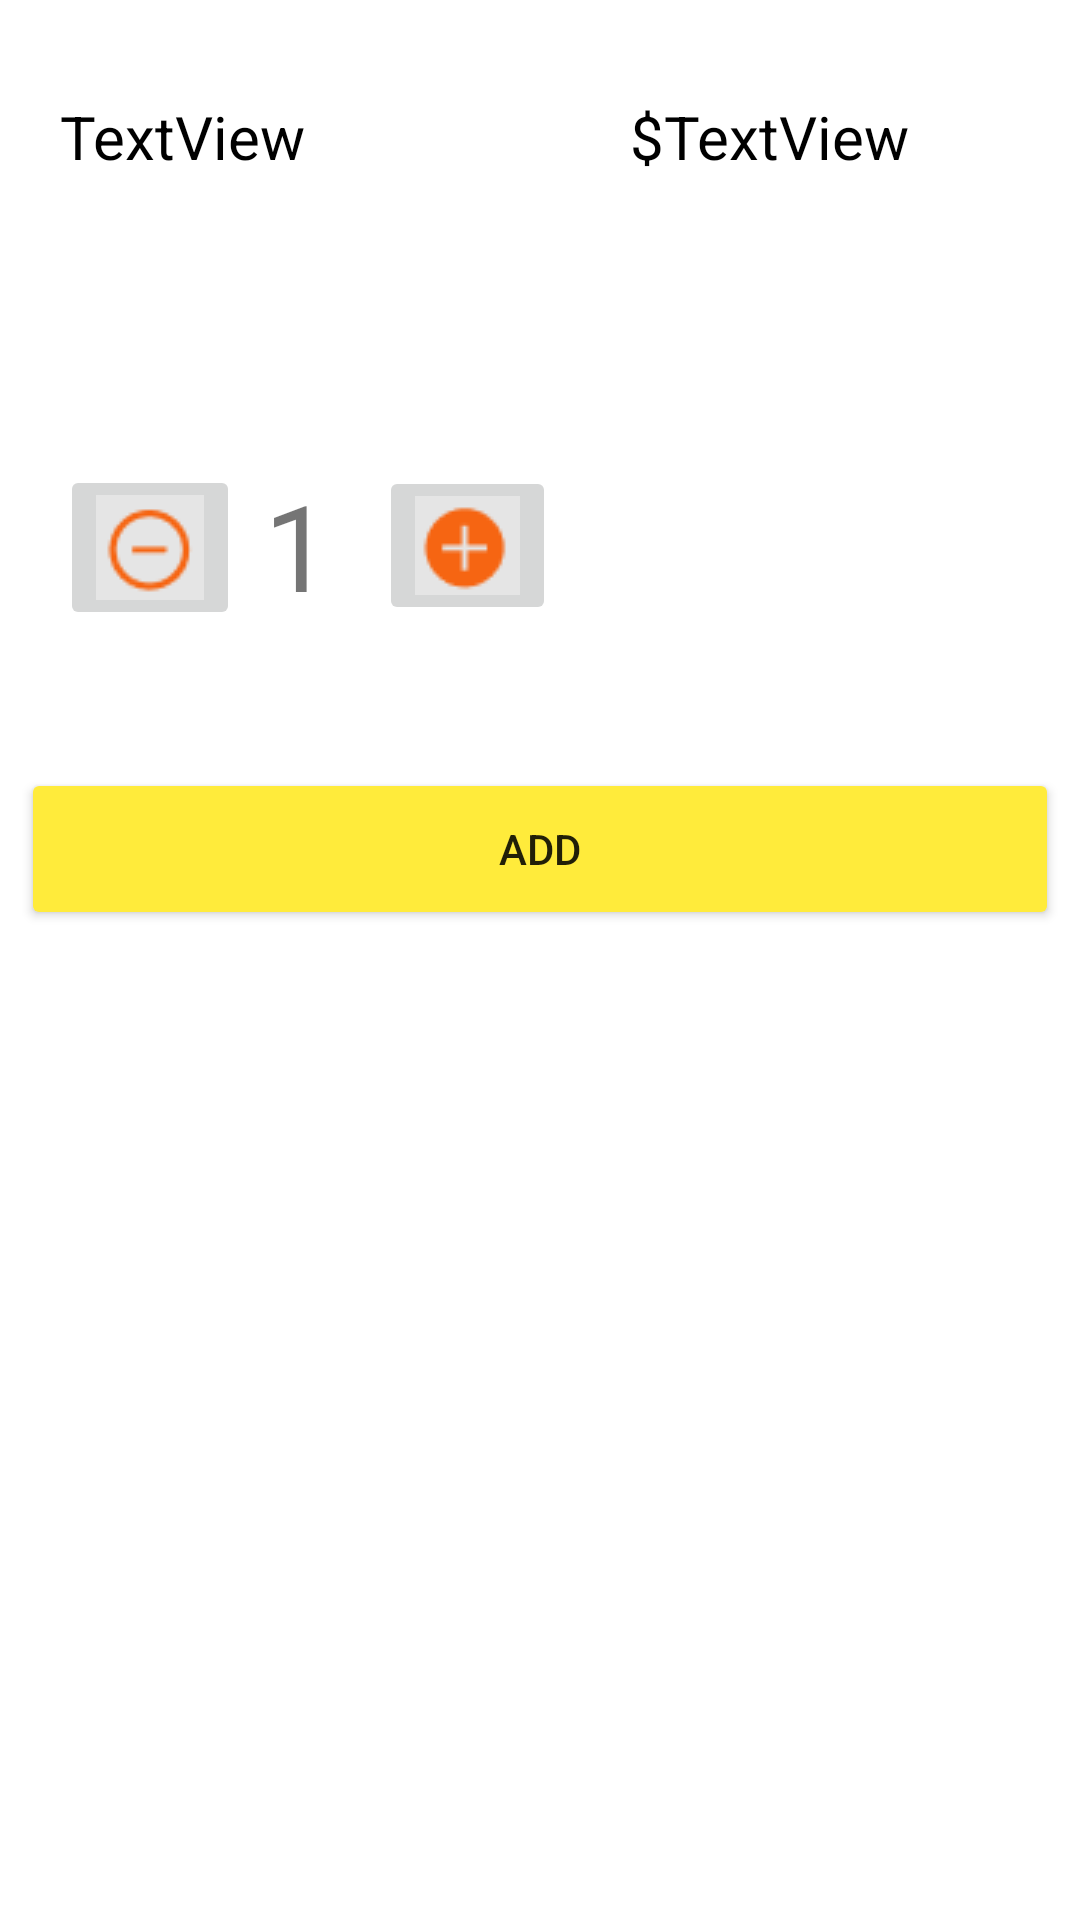

Layout XML and referenced resources for this Android screen:
<!-- AndroidManifest.xml: application theme Theme.GK_Ghe_04 -->
<!-- res/layout/activity_main2.xml -->
<?xml version="1.0" encoding="utf-8"?>
<androidx.constraintlayout.widget.ConstraintLayout xmlns:android="http://schemas.android.com/apk/res/android"
    xmlns:app="http://schemas.android.com/apk/res-auto"
    xmlns:tools="http://schemas.android.com/tools"
    android:layout_width="match_parent"
    android:layout_height="match_parent"
    tools:context=".MainActivity2">

    <ImageView
        android:id="@+id/imageView_02"
        android:layout_width="match_parent"
        android:layout_height="wrap_content"
        app:layout_constraintEnd_toEndOf="parent"
        app:layout_constraintStart_toStartOf="parent"
        app:layout_constraintTop_toTopOf="parent"
        app:srcCompat="@drawable/images2" />

    <TextView
        android:id="@+id/tvName_02"
        android:layout_width="wrap_content"
        android:layout_height="wrap_content"
        android:layout_marginTop="32dp"
        android:text="TextView"
        android:textColor="@color/black"
        android:textSize="20dp"
        app:layout_constraintEnd_toEndOf="parent"
        app:layout_constraintHorizontal_bias="0.072"
        app:layout_constraintStart_toStartOf="@+id/imageView_02"
        app:layout_constraintTop_toBottomOf="@+id/imageView_02" />

    <TextView
        android:id="@+id/textView2"
        android:layout_width="wrap_content"
        android:layout_height="wrap_content"
        android:layout_marginStart="108dp"
        android:layout_marginLeft="108dp"
        android:text="$"
        android:textColor="@color/black"
        android:textSize="20dp"
        app:layout_constraintBottom_toBottomOf="@+id/tvName_02"
        app:layout_constraintStart_toEndOf="@+id/tvName_02"
        app:layout_constraintTop_toTopOf="@+id/tvName_02"
        app:layout_constraintVertical_bias="0.0" />

    <TextView
        android:id="@+id/tvGia_02"
        android:layout_width="wrap_content"
        android:layout_height="wrap_content"
        android:text="TextView"
        android:textColor="@color/black"
        android:textSize="20dp"
        app:layout_constraintBottom_toBottomOf="@+id/textView2"
        app:layout_constraintStart_toEndOf="@+id/textView2"
        app:layout_constraintTop_toTopOf="@+id/textView2" />

    <ImageButton
        android:id="@+id/imageButton_Minus_02"
        android:layout_width="wrap_content"
        android:layout_height="wrap_content"
        android:layout_marginTop="96dp"
        app:layout_constraintEnd_toEndOf="@+id/tvName_02"
        app:layout_constraintHorizontal_bias="0.0"
        app:layout_constraintStart_toStartOf="@+id/tvName_02"
        app:layout_constraintTop_toBottomOf="@+id/tvName_02"
        app:srcCompat="@drawable/anh1" />

    <ImageButton
        android:id="@+id/imageButton_Add_02"
        android:layout_width="wrap_content"
        android:layout_height="wrap_content"
        android:layout_marginStart="16dp"
        android:layout_marginLeft="16dp"
        app:layout_constraintBottom_toBottomOf="@+id/tvSoLuong_02"
        app:layout_constraintStart_toEndOf="@+id/tvSoLuong_02"
        app:layout_constraintTop_toTopOf="@+id/tvSoLuong_02"
        app:layout_constraintVertical_bias="1.0"
        app:srcCompat="@drawable/anh2" />

    <TextView
        android:id="@+id/tvSoLuong_02"
        android:layout_width="wrap_content"
        android:layout_height="wrap_content"
        android:layout_marginStart="8dp"
        android:layout_marginLeft="8dp"
        android:text="1"
        android:textSize="40dp"
        app:layout_constraintBottom_toBottomOf="@+id/imageButton_Minus_02"
        app:layout_constraintStart_toEndOf="@+id/imageButton_Minus_02"
        app:layout_constraintTop_toTopOf="@+id/imageButton_Minus_02"
        app:layout_constraintVertical_bias="0.0" />

    <Button
        android:id="@+id/btn_Add"
        android:layout_width="346dp"
        android:layout_height="54dp"
        android:layout_marginTop="256dp"
        android:text="ADD"
        app:backgroundTint="#FFEB3B"
        app:layout_constraintEnd_toEndOf="parent"
        app:layout_constraintHorizontal_bias="0.492"
        app:layout_constraintStart_toStartOf="@+id/imageView_02"
        app:layout_constraintTop_toBottomOf="@+id/imageView_02" />
</androidx.constraintlayout.widget.ConstraintLayout>
<!-- resources referenced by this layout -->
<resources>
  <!-- drawable anh1: png bitmap (drawable, 988 bytes) -->
  <!-- drawable anh2: png bitmap (drawable, 611 bytes) -->
  <style name="Theme.GK_Ghe_04" parent="Theme.MaterialComponents.DayNight.DarkActionBar">
          
          <item name="colorPrimary">@color/purple_500</item>
          <item name="colorPrimaryVariant">@color/purple_700</item>
          <item name="colorOnPrimary">@color/white</item>
          
          <item name="colorSecondary">@color/teal_200</item>
          <item name="colorSecondaryVariant">@color/teal_700</item>
          <item name="colorOnSecondary">@color/black</item>
          
          <item name="android:statusBarColor" tools:targetApi="l">?attr/colorPrimaryVariant</item>
          
      </style>
  <!-- not gathered from this repository: default colours our renderer supplied (Android Studio template values) -->
  <color name="purple_500">#FF6200EE</color>
  <color name="purple_700">#FF3700B3</color>
  <color name="teal_200">#FF03DAC5</color>
  <color name="teal_700">#FF018786</color>
  <color name="black">#FF000000</color>
  <color name="white">#FFFFFFFF</color>
</resources>
